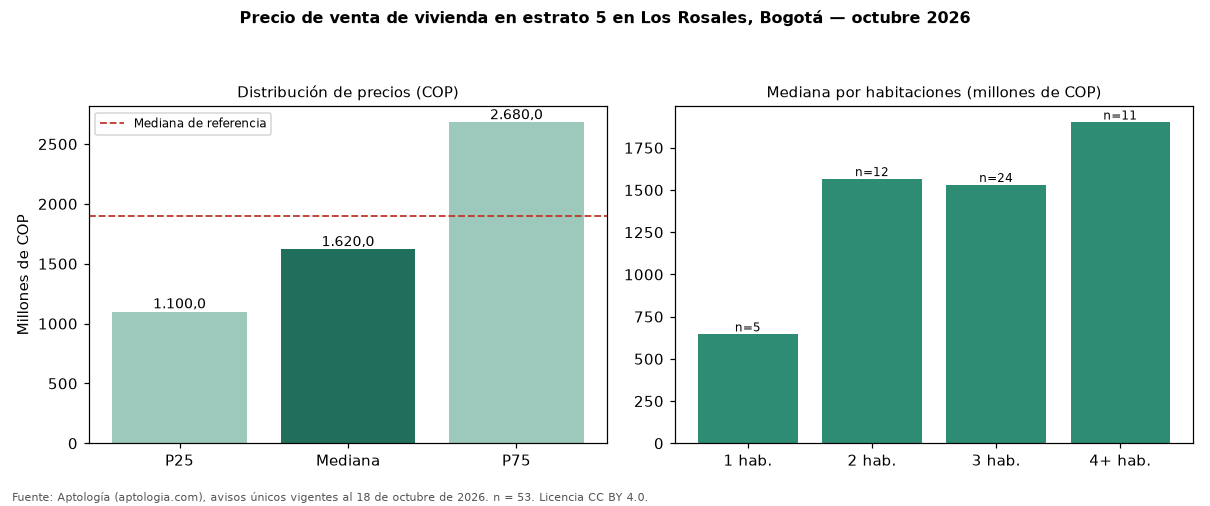

Values plotted in this chart, from the file beside it:
seccion, metrica, valor_cop, n
precio, p25, 1100000000, 53
precio, mediana, 1620000000, 53
precio, p75, 2680000000, 53
cop_por_m2, p25, 7222222, 53
cop_por_m2, mediana, 8750000, 53
cop_por_m2, p75, 10245901, 53
area, area_mediana_m2, 182.0, 53
habitaciones, 1, 645000000, 5
habitaciones, 2, 1565000000, 12
habitaciones, 3, 1530000000, 24
habitaciones, 4+, 1900000000, 11
administracion, mediana, 1833000, 48
estrato, moda, 5, 
parqueadero, porcentaje_con_parqueadero, 94.3, 53
referencia, mediana_referencia, 1900000000, 1647
referencia, mediana_cop_por_m2_referencia, 9000000, 1647
